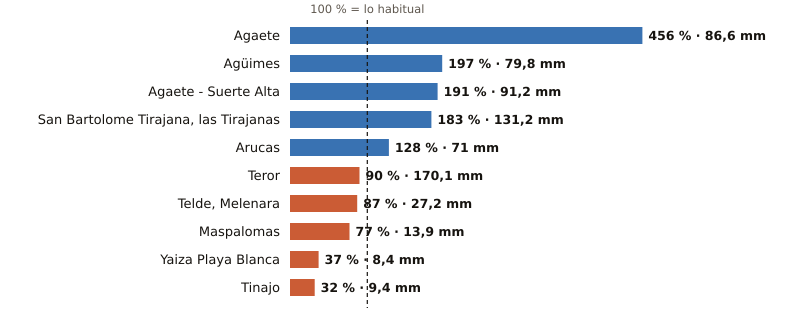

The data file committed next to this chart (first rows):
estacion, provincia, indicativo, mm_otono, referencia_mm, pct, periodo_referencia, hasta, hora
Agaete, Las Palmas, C619X, 86.6, 19.0, 456, 2009-2025, 2026-11-24, 1
Agüimes, Las Palmas, C648C, 79.8, 40.6, 197, 2009-2025, 2026-11-23, 
Agaete - Suerte Alta, Las Palmas, C668V, 91.2, 47.8, 191, 1991-2025, 2026-11-23, 
San Bartolome Tirajana, las Tirajanas, Las Palmas, C635B, 131.2, 71.6, 183, 2009-2025, 2026-11-24, 1
Arucas, Las Palmas, C669B, 71.0, 55.4, 128, 2009-2025, 2026-11-23, 
Teror, Las Palmas, C656V, 170.1, 189.3, 90, 1993-2025, 2026-11-23, 
Telde, Melenara, Las Palmas, C649R, 27.2, 31.2, 87, 2009-2025, 2026-11-24, 1
Maspalomas, Las Palmas, C689E, 13.9, 18.1, 77, 1991-2020, 2026-11-24, 1
Yaiza Playa Blanca, Las Palmas, C019V, 8.4, 23.0, 37, 1991-2020, 2026-11-23, 
Tinajo, Las Palmas, C048W, 9.4, 29.6, 32, 2010-2025, 2026-11-23, 
